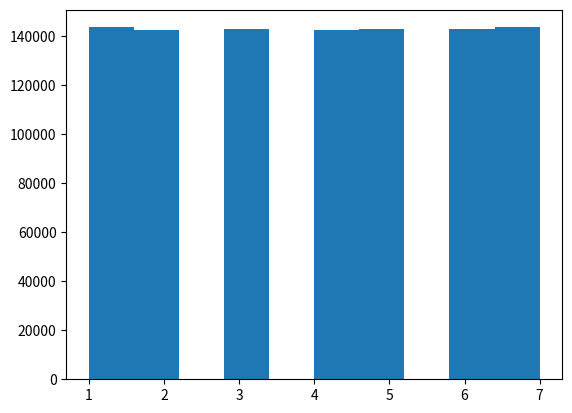

Reproduce this figure in Python.
# import matplotlib.pyplot as plt
# from numpy.random import normal
# gaussian_numbers = [143458, 142563, 142913, 142188, 142589, 142818, 143471]
# plt.hist(gaussian_numbers, bins=(1,2,3,4,5,6,7))
# plt.title("Gaussian Histogram")
# plt.xlabel("Value")
# plt.ylabel("Frequency")
# plt.show()

import random
import matplotlib.pyplot as plt
x = [143458, 142563, 142913, 142188, 142589, 142818, 143471]
xbins = range(1, len(x)+1)
#plt.hist(x, bins=xbins, color = 'blue') 
#Does not make the histogram correct. It counts the occurances of the individual counts. 

plt.hist(xbins,weights=x)#plot works but I need this in histogram format
plt.show()